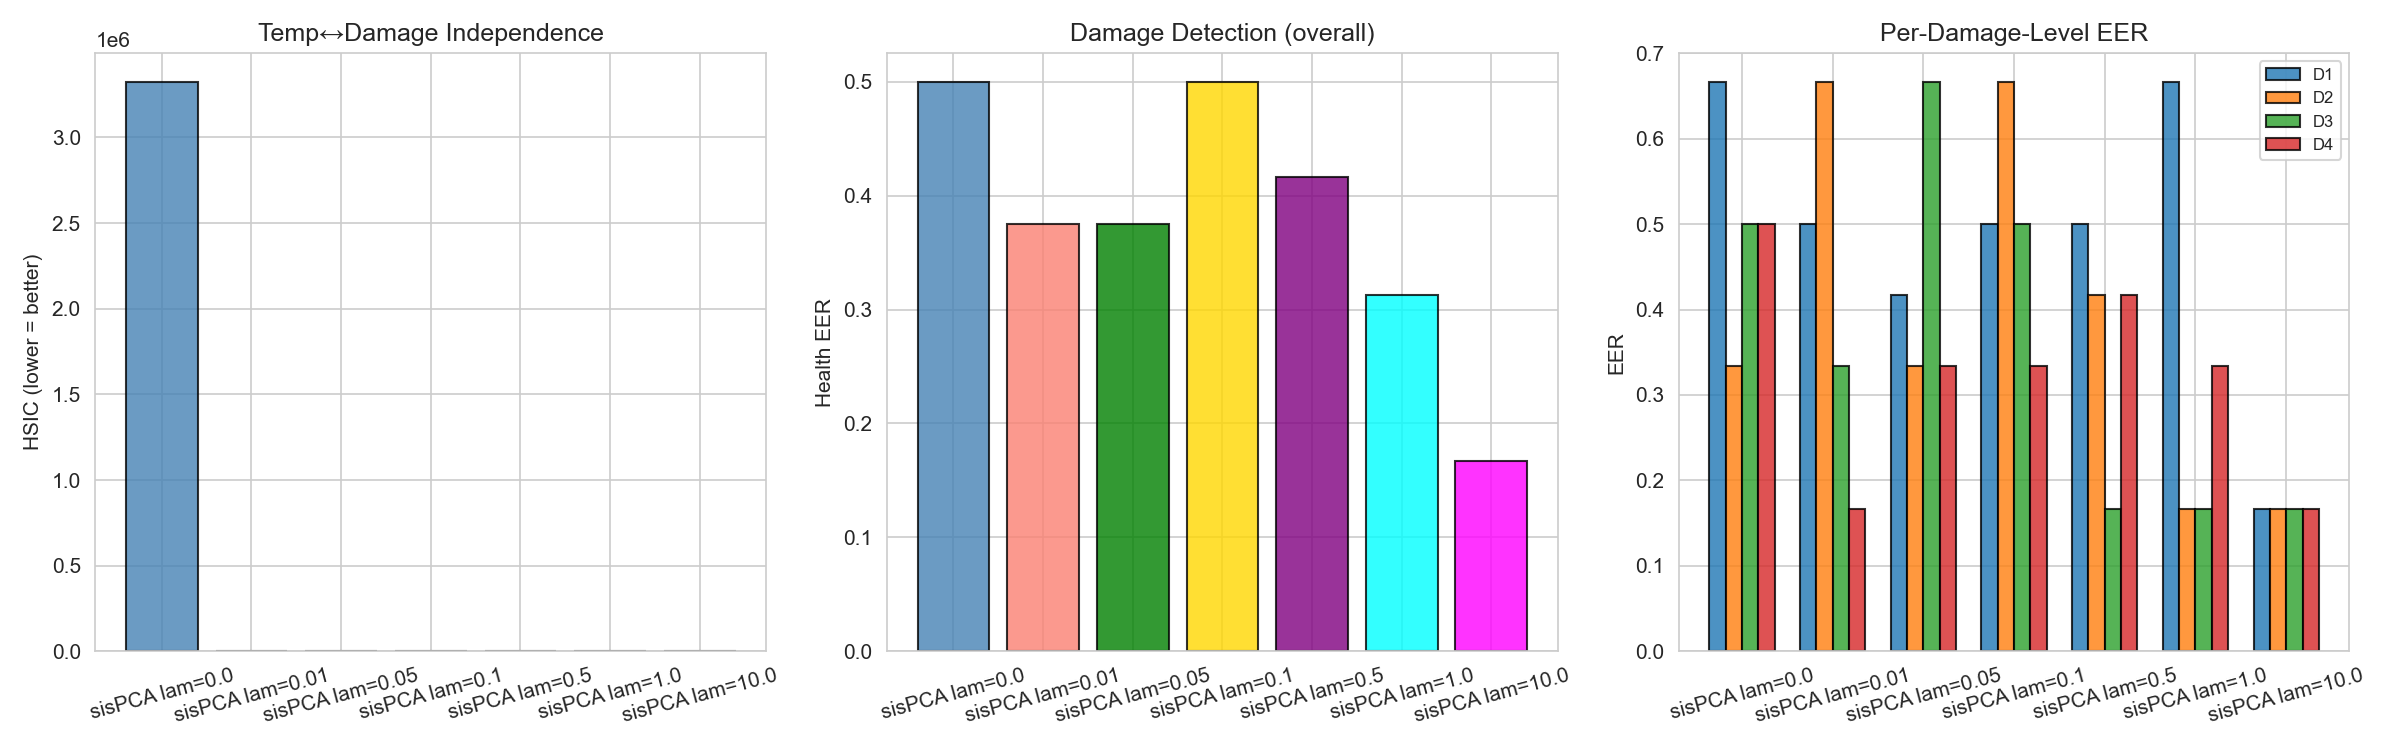

Data behind this chart, as committed beside it:
method, n_temp, n_damage, hsic, health_eer, health_eer_D1, health_eer_D2, health_eer_D3, health_eer_D4, health_eer_D1_xval, health_eer_D2_xval, health_eer_D3_xval, health_eer_D4_xval
sisPCA lam=0.0, 4, 6, 3325228, 0.5, 0.6667, 0.3333, 0.5, 0.5, 0.4667, 0.5667, 0.5, 0.5333
sisPCA lam=0.01, 4, 6, 7.332, 0.375, 0.5, 0.6667, 0.3333, 0.1667, 0.4, 0.5, 0.4667, 0.3
sisPCA lam=0.05, 4, 6, 0.1696, 0.375, 0.4167, 0.3333, 0.6667, 0.3333, 0.4, 0.3667, 0.3333, 0.2
sisPCA lam=0.1, 4, 6, 0.07879, 0.5, 0.5, 0.6667, 0.5, 0.3333, 0.4, 0.1667, 0.2667, 0.1333
sisPCA lam=0.5, 4, 6, 0.001193, 0.4167, 0.5, 0.4167, 0.1667, 0.4167, 0.5333, 0.5, 0.2333, 0.2
sisPCA lam=1.0, 4, 6, 0.0006864, 0.3125, 0.6667, 0.1667, 0.1667, 0.3333, 0.6333, 0.1, 0.2333, 0.1
sisPCA lam=10.0, 4, 6, 2.4684283001599114e-05, 0.1667, 0.1667, 0.1667, 0.1667, 0.1667, 0.1667, 0.2667, 0.2, 0.03333
